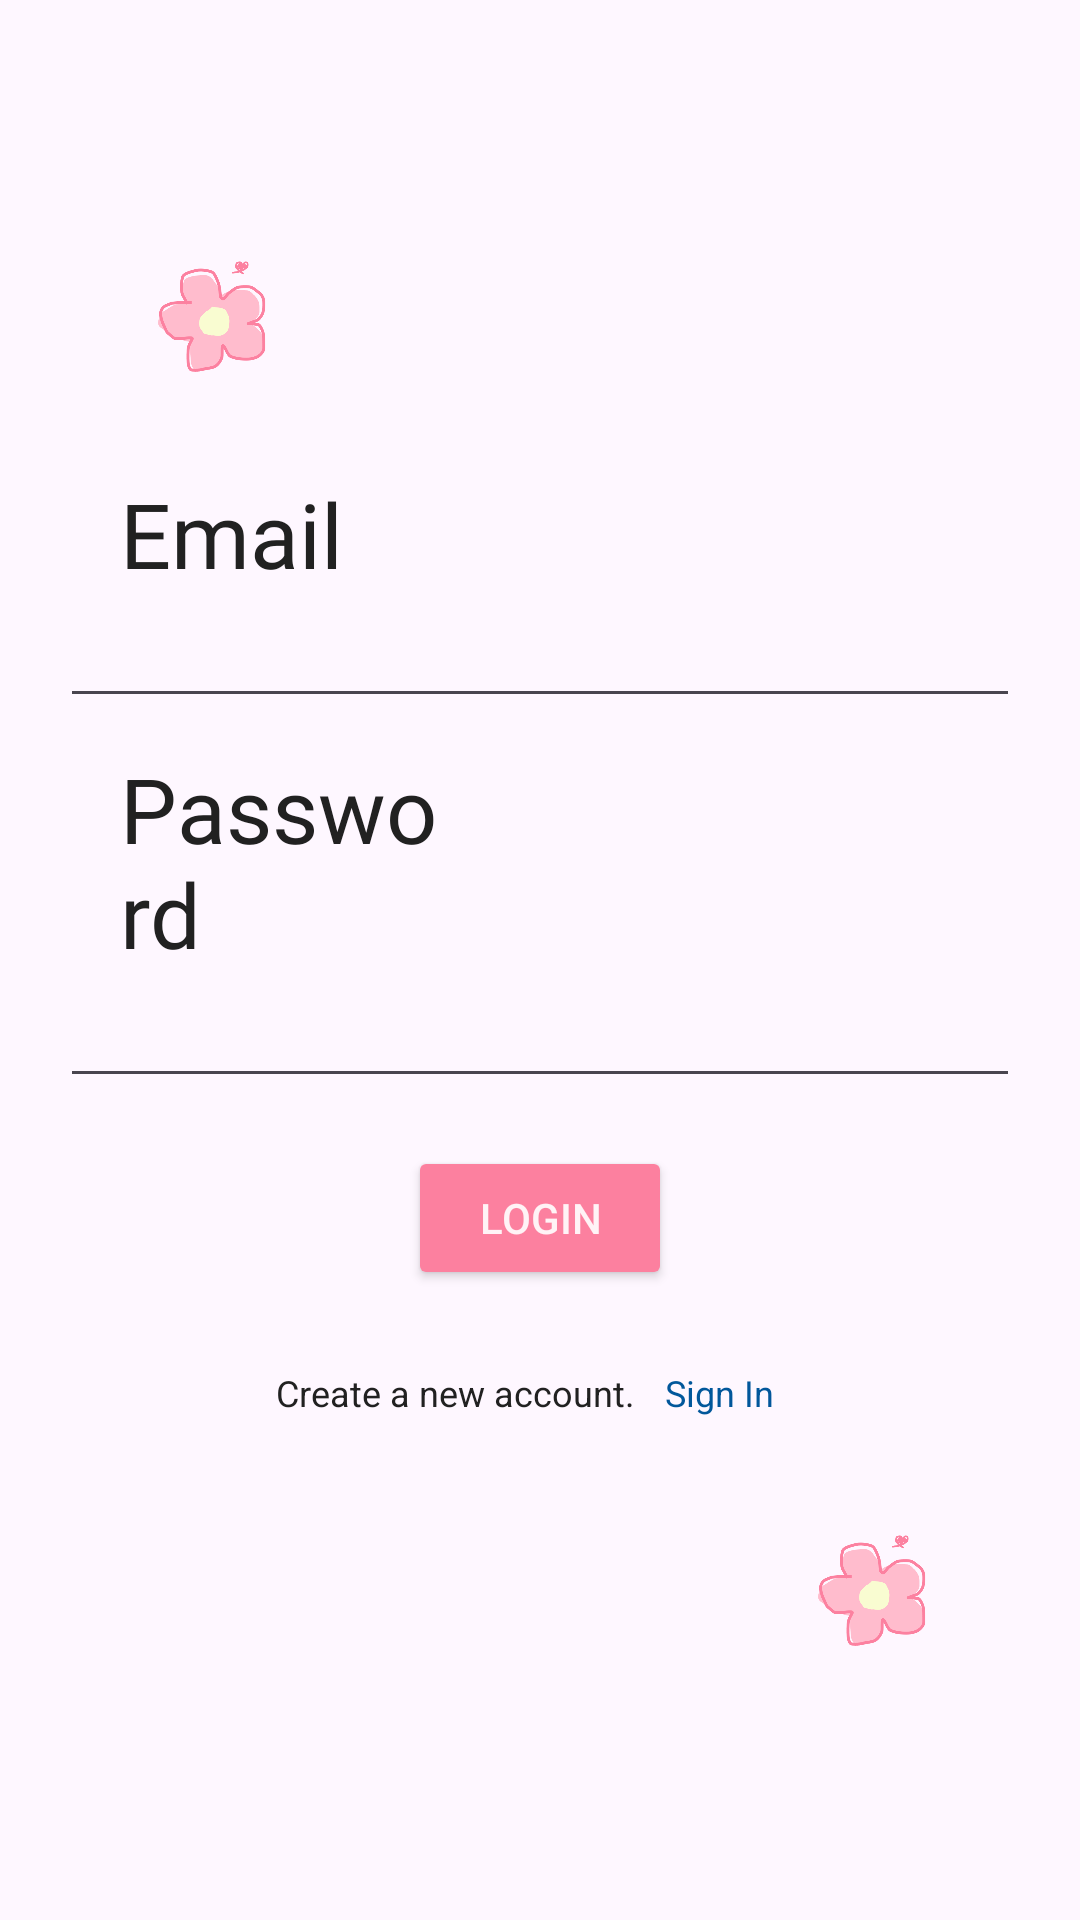

Layout XML and referenced resources for this Android screen:
<!-- AndroidManifest.xml: application theme Theme.DailyBloom -->
<!-- res/layout/activity_login.xml -->
<?xml version="1.0" encoding="utf-8"?>
<androidx.constraintlayout.widget.ConstraintLayout xmlns:android="http://schemas.android.com/apk/res/android"
    xmlns:app="http://schemas.android.com/apk/res-auto"
    xmlns:tools="http://schemas.android.com/tools"
    android:id="@+id/main"
    android:layout_width="match_parent"
    android:layout_height="match_parent"
    tools:context=".MainActivity">

    <ImageView
        android:id="@+id/imageView"
        android:layout_width="100dp"
        android:layout_height="100dp"
        app:layout_constraintBottom_toTopOf="@+id/linearLayout3"
        app:layout_constraintStart_toStartOf="@+id/linearLayout3"
        app:srcCompat="@drawable/daily_bloom_foreground" />

    <ImageView
        android:id="@+id/imageView4"
        android:layout_width="100dp"
        android:layout_height="100dp"
        app:layout_constraintEnd_toEndOf="@+id/linearLayout3"
        app:layout_constraintTop_toBottomOf="@+id/linearLayout3"
        app:srcCompat="@drawable/daily_bloom_foreground" />

    <LinearLayout
        android:id="@+id/linearLayout3"
        android:layout_width="match_parent"
        android:layout_height="wrap_content"
        android:layout_marginStart="20dp"
        android:layout_marginEnd="20dp"
        android:orientation="vertical"
        app:layout_constraintBottom_toBottomOf="parent"
        app:layout_constraintEnd_toEndOf="parent"
        app:layout_constraintStart_toStartOf="parent"
        app:layout_constraintTop_toTopOf="parent">

        <TextView
            android:layout_width="150dp"
            android:layout_height="wrap_content"
            android:fontFamily="@font/dancing_script"
            android:paddingHorizontal="20dp"
            android:text="Email"
            android:textColor="?attr/quoteTextColor"
            android:textSize="30sp" />

        <EditText
            android:id="@+id/email"
            android:layout_width="match_parent"
            android:layout_height="wrap_content"
            android:layout_marginBottom="10dp"
            android:ems="10"
            android:inputType="textEmailAddress"
            android:textColor="?attr/quoteTextColor" />

        <TextView
            android:layout_width="150dp"
            android:layout_height="wrap_content"
            android:fontFamily="@font/dancing_script"
            android:paddingHorizontal="20dp"
            android:text="Password"
            android:textColor="?attr/quoteTextColor"
            android:textSize="30sp" />

        <EditText
            android:id="@+id/password"
            android:layout_width="match_parent"
            android:layout_height="wrap_content"
            android:ems="10"
            android:inputType="textPassword"
            android:textColor="?attr/quoteTextColor" />

        <Button
            android:id="@+id/login"
            android:layout_width="wrap_content"
            android:layout_height="wrap_content"
            android:layout_gravity="bottom|center"
            android:layout_margin="16dp"
            android:backgroundTint="@color/pink_5"
            android:text="Login"
            android:textColor="?attr/quoteBackgroundColor" />

        <LinearLayout
            android:layout_width="wrap_content"
            android:layout_height="wrap_content"
            android:layout_gravity="center">

            <TextView
                android:layout_width="wrap_content"
                android:layout_height="wrap_content"
                android:text="Create a new account."
                android:textColor="?attr/quoteTextColor"
                android:textSize="12sp" />

            <TextView
                android:id="@+id/register"
                android:layout_width="wrap_content"
                android:layout_height="wrap_content"
                android:padding="10dp"
                android:text="Sign In"
                android:textColor="@color/light_blue_900"
                android:textSize="12sp" />
        </LinearLayout>

    </LinearLayout>

</androidx.constraintlayout.widget.ConstraintLayout>
<!-- resources referenced by this layout -->
<resources>
  <color name="light_blue_900">#FF01579B</color>
  <color name="pink_5">#FFFC809F</color>
  <!-- drawable daily_bloom_foreground: png bitmap (drawable, 22661 bytes) -->
  <style name="Theme.DailyBloom" parent="Base.Theme.DailyBloom" />
  <style name="Base.Theme.DailyBloom" parent="Theme.Material3.DayNight.NoActionBar">
          
          
          <item name="colorPrimary">@color/pink_4</item>
          <item name="colorOnPrimary">@color/on_primary_light</item>
          <item name="colorBackground">@color/background_light</item>
          <item name="colorOnBackground">@color/on_background_light</item>
  
          
          <item name="quoteBackgroundColor">@color/quote_bg_light</item>
          <item name="quoteTextColor">@color/quote_text_light</item>
  
      </style>
  <color name="pink_4">#FFFF9CB5</color>
  <color name="on_primary_light">#FFFFFF</color>
  <color name="background_light">#FFFFFF</color>
  <color name="on_background_light">#212121</color>
  <color name="quote_bg_light">#E6FFFFFF</color>
  <color name="quote_text_light">#212121</color>
</resources>
